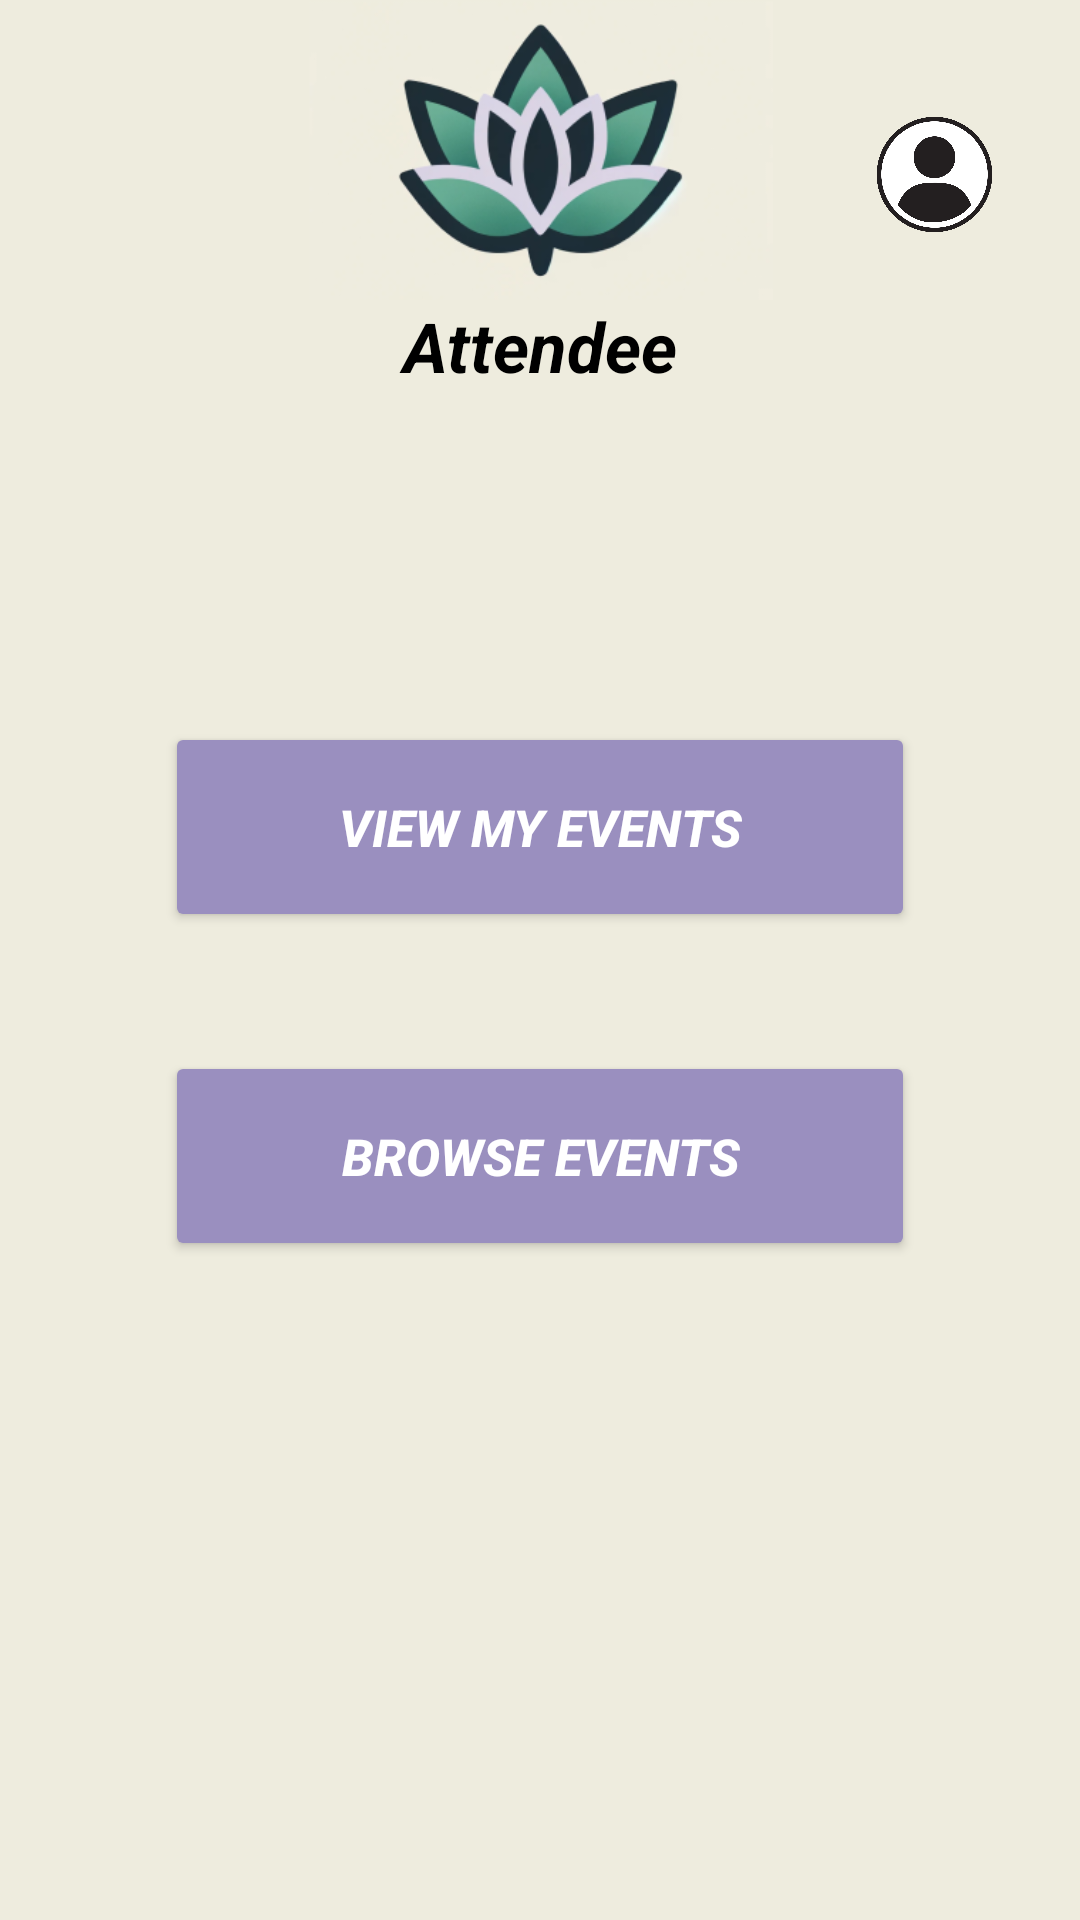

The Android layout XML behind this screen, and the referenced resources:
<!-- AndroidManifest.xml: application theme Theme.MergeFault -->
<!-- res/layout/attendee_home.xml -->
<?xml version="1.0" encoding="utf-8"?>

<androidx.constraintlayout.widget.ConstraintLayout xmlns:android="http://schemas.android.com/apk/res/android"
    xmlns:app="http://schemas.android.com/apk/res-auto"
    xmlns:tools="http://schemas.android.com/tools"
    android:layout_width="match_parent"
    android:layout_height="match_parent"
    android:background="#EEECDE">

    <ImageView
        android:id="@+id/imageView"
        android:layout_width="wrap_content"
        android:layout_height="100sp"
        android:src="@drawable/logo"
        app:layout_constraintEnd_toEndOf="parent"
        app:layout_constraintStart_toStartOf="parent"
        app:layout_constraintTop_toTopOf="parent" />

    <ImageView
        android:id="@+id/profileImageView"
        android:layout_width="65dp"
        android:layout_height="65dp"
        android:src="@drawable/pfp"
        app:layout_constraintEnd_toEndOf="parent"
        app:layout_constraintTop_toTopOf="parent"
        android:layout_marginEnd="16dp"
        android:layout_marginTop="16dp"
        app:layout_constraintBottom_toBottomOf="@+id/imageView" />

    <TextView
        android:id="@+id/editPosterText"
        android:layout_width="100sp"
        android:layout_height="wrap_content"
        android:gravity="center"
        android:text="Attendee"
        android:textColor="@color/black"
        android:textSize="23sp"
        android:textStyle="bold|italic"
        app:layout_constraintEnd_toEndOf="parent"
        app:layout_constraintStart_toStartOf="parent"
        app:layout_constraintTop_toBottomOf="@+id/imageView" />

    <Button
        android:id="@+id/viewMyEventsButton"
        android:layout_width="250sp"
        android:layout_height="70sp"
        android:backgroundTint="#9A8FBF"
        android:text="View My Events"
        android:textColor="@color/white"
        android:textSize="17sp"
        android:textStyle="bold|italic"
        app:layout_constraintBottom_toBottomOf="@+id/browseEventsButton"
        app:layout_constraintEnd_toEndOf="parent"
        app:layout_constraintStart_toStartOf="parent"
        app:layout_constraintTop_toBottomOf="@+id/editPosterText" />

    <Button
        android:id="@+id/browseEventsButton"
        android:layout_width="250sp"
        android:layout_height="70sp"
        android:backgroundTint="#9A8FBF"
        android:text="Browse Events"
        android:textColor="@color/white"
        android:textSize="17sp"
        android:textStyle="bold|italic"
        app:layout_constraintBottom_toBottomOf="parent"
        app:layout_constraintEnd_toEndOf="parent"
        app:layout_constraintStart_toStartOf="parent"
        app:layout_constraintTop_toBottomOf="@+id/editPosterText" />

</androidx.constraintlayout.widget.ConstraintLayout>
<!-- resources referenced by this layout -->
<resources>
  <color name="black">#FF000000</color>
  <color name="white">#FFFFFFFF</color>
  <!-- drawable logo: png bitmap (drawable, 46102 bytes) -->
  <!-- drawable pfp: png bitmap (drawable, 103632 bytes) -->
  <style name="Theme.MergeFault" parent="Base.Theme.MergeFault" />
  <style name="Base.Theme.MergeFault" parent="Theme.Material3.DayNight.NoActionBar">
          
          
      </style>
</resources>
